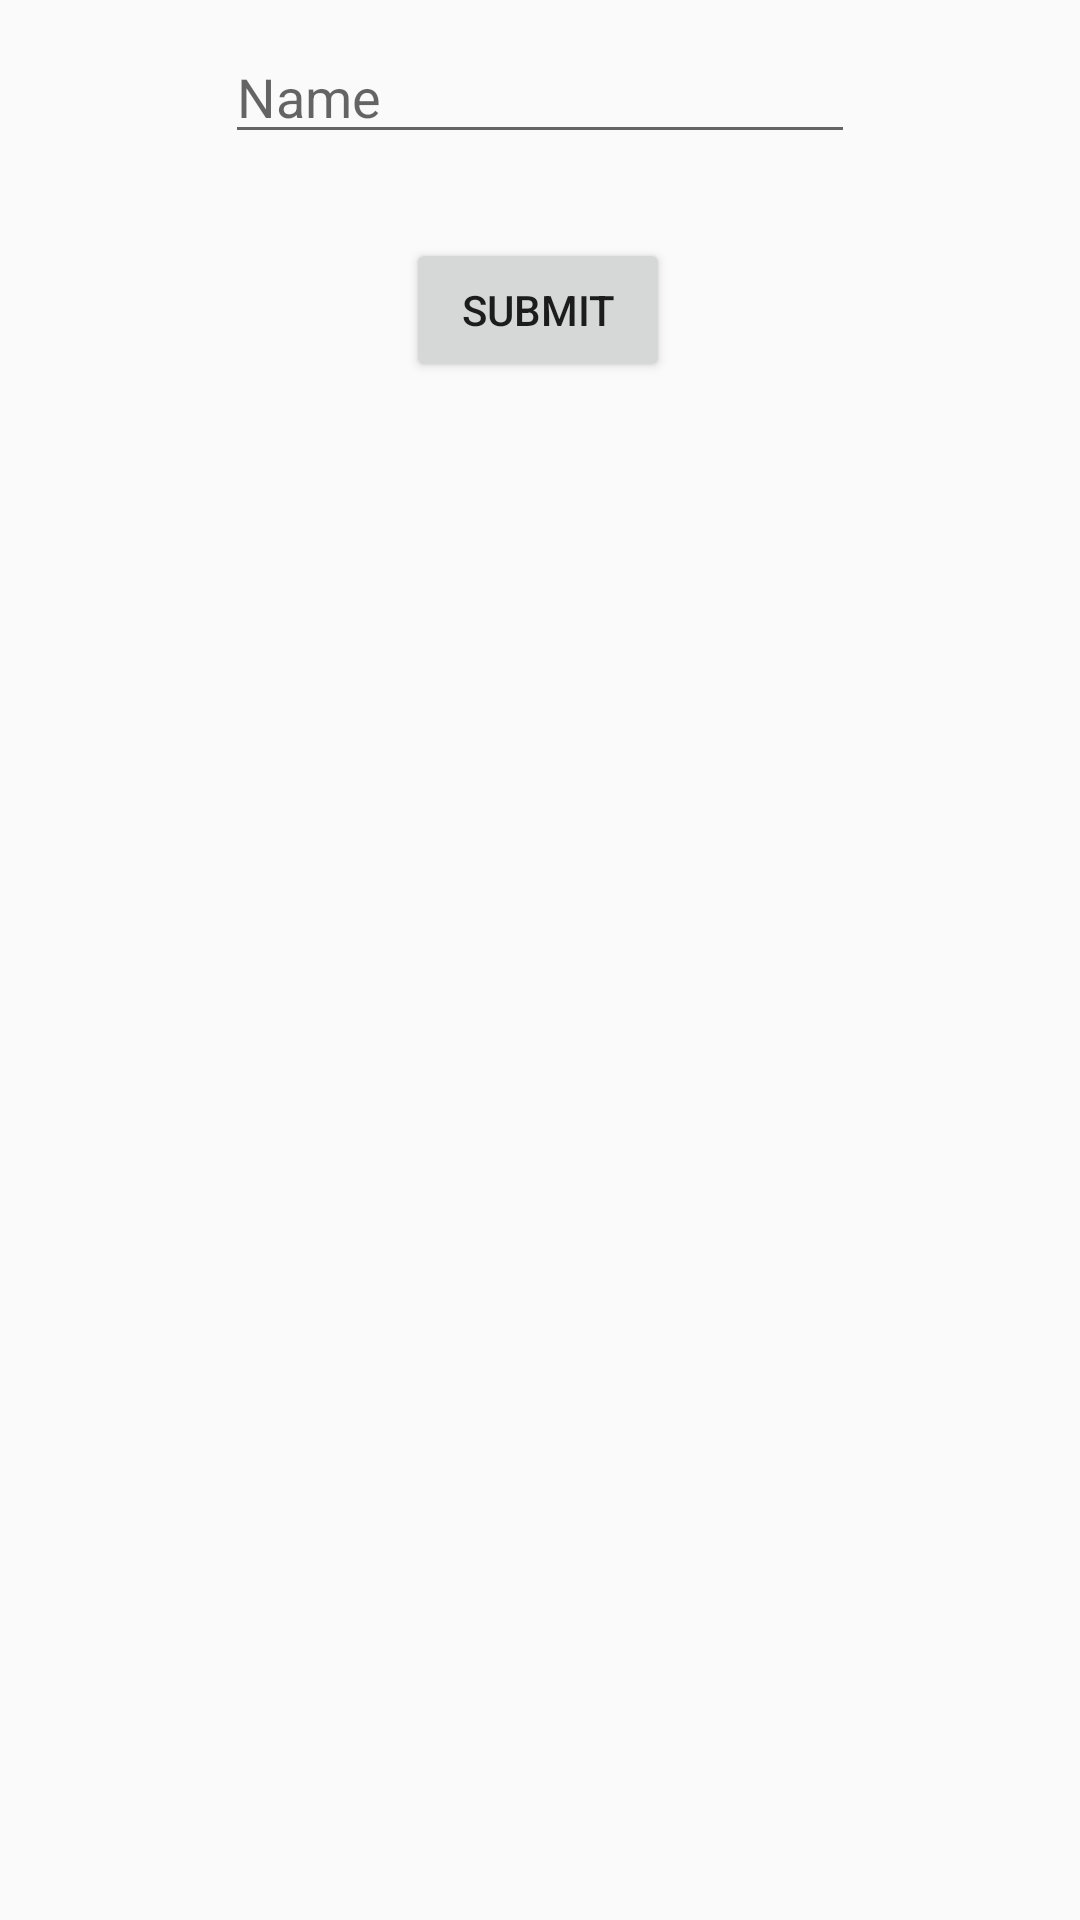

Android layout source for this screen:
<!-- AndroidManifest.xml: application theme AppTheme -->
<!-- res/layout/alertlayout.xml -->
<?xml version="1.0" encoding="utf-8"?>
<androidx.constraintlayout.widget.ConstraintLayout xmlns:android="http://schemas.android.com/apk/res/android"
                                                   xmlns:app="http://schemas.android.com/apk/res-auto"
                                                   xmlns:tools="http://schemas.android.com/tools" android:layout_width="match_parent"
                                                   android:layout_height="match_parent"
                                                   android:id="@+id/relativeLayout">
    <EditText
            android:layout_width="wrap_content"
            android:layout_height="wrap_content"
            android:inputType="textPersonName"
            android:ems="10"
            app:layout_constraintStart_toStartOf="parent" app:layout_constraintEnd_toEndOf="parent"
            android:id="@+id/displayName" android:hint="Name" app:layout_constraintTop_toTopOf="parent"
            android:layout_marginTop="10dp"/>
    <Button
            android:text="Submit"
            android:layout_width="wrap_content"
            android:layout_height="wrap_content" app:layout_constraintStart_toStartOf="parent"
            app:layout_constraintEnd_toEndOf="parent" android:id="@+id/submitbtn"
            app:layout_constraintHorizontal_bias="0.498" android:layout_marginTop="28dp"
            app:layout_constraintTop_toBottomOf="@+id/displayName"/>
</androidx.constraintlayout.widget.ConstraintLayout>
<!-- resources referenced by this layout -->
<resources>
  <style name="AppTheme" parent="Theme.AppCompat.Light.NoActionBar">
          
          <item name="colorPrimary">@color/colorPrimary</item>
          <item name="colorPrimaryDark">@color/colorPrimaryDark</item>
          <item name="colorAccent">@color/colorAccent</item>
      </style>
  <color name="colorPrimary">#F00000</color>
  <color name="colorPrimaryDark">#9B0000</color>
  <color name="colorAccent">#F74F4F</color>
</resources>
